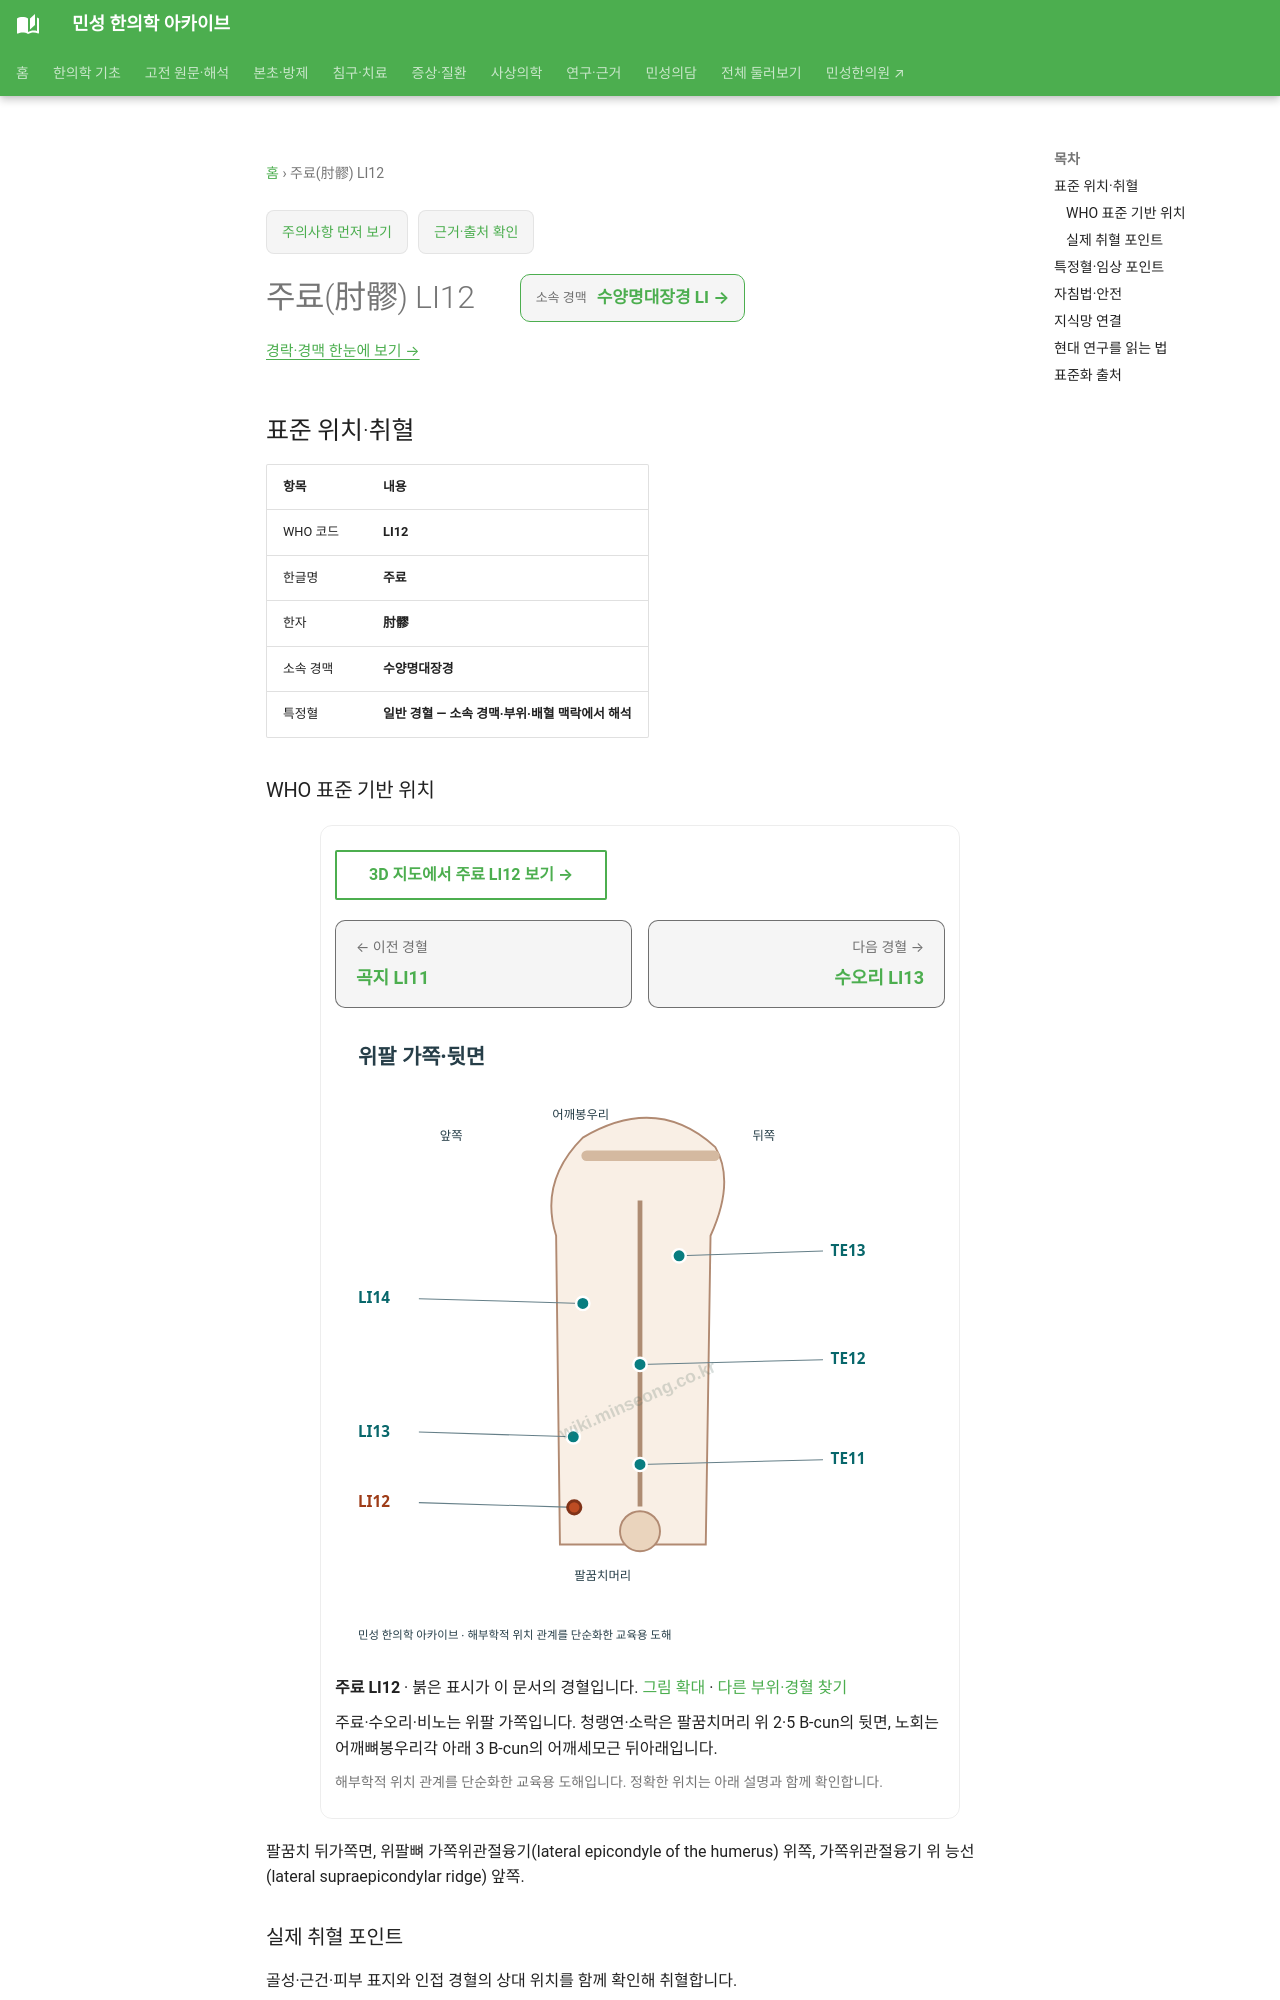

repository: joowon1111/minseong-korean-medicine-wiki · page: acupuncture/points/li12/index.html · generator: mkdocs

---
title: 주료(肘髎) LI12
description: 주료 LI12 표준 위치·취혈·임상 지식망
status: 검토완료
last_reviewed: 2026-08-22
---
# 주료(肘髎) LI12

<!-- MS_ACUPOINT_ATLAS_43_START -->
## 표준 위치·취혈

| 항목 | 내용 |
|---|---|
| WHO 코드 | **LI12** |
| 한글명 | **주료** |
| 한자 | **肘髎** |
| 소속 경맥 | **수양명대장경** |
| 특정혈 | **일반 경혈 — 소속 경맥·부위·배혈 맥락에서 해석** |

### WHO 표준 기반 위치

팔꿈치 뒤가쪽면, 위팔뼈 가쪽위관절융기(lateral epicondyle of the humerus) 위쪽, 가쪽위관절융기 위 능선(lateral supraepicondylar ridge) 앞쪽.

### 실제 취혈 포인트

골성·근건·피부 표지와 인접 경혈의 상대 위치를 함께 확인해 취혈합니다.
